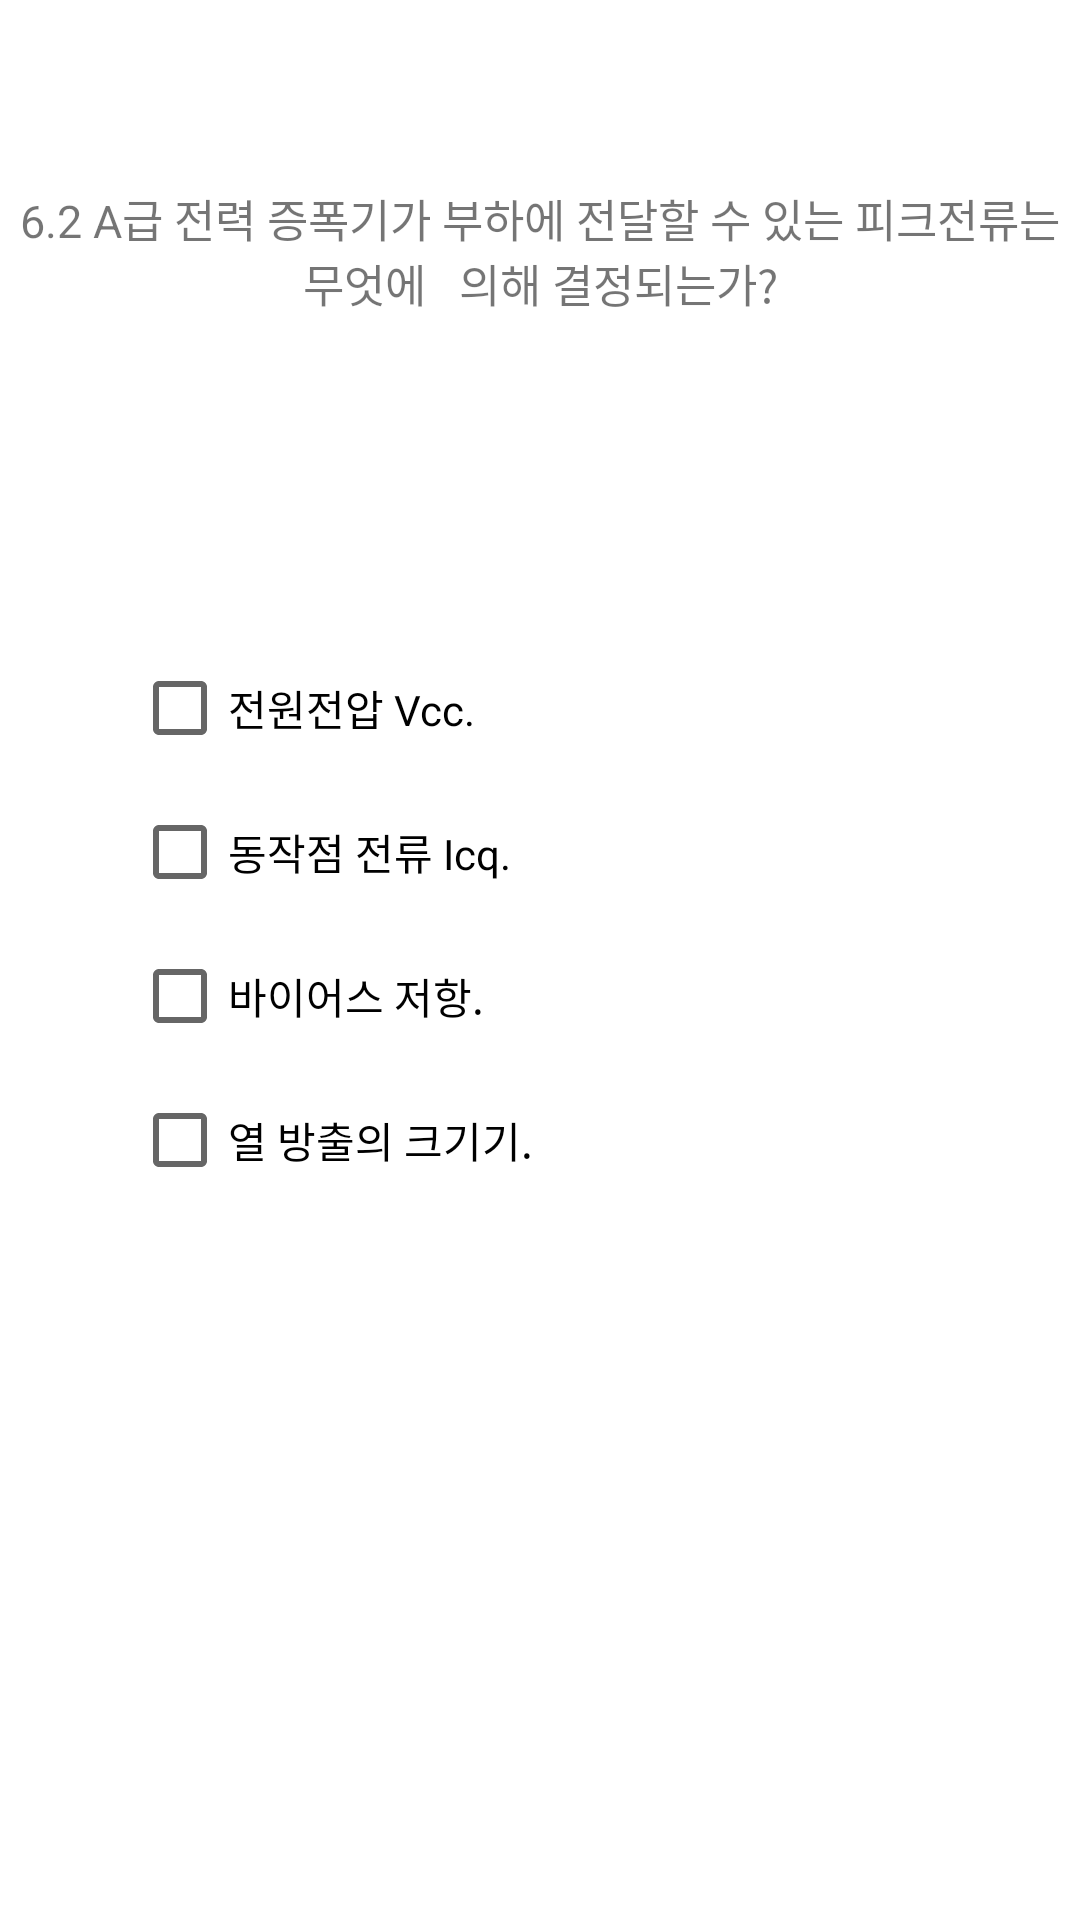

Android layout source for this screen:
<!-- AndroidManifest.xml: application theme Theme.Ans22 -->
<!-- res/layout/activity_elecchapter62.xml -->
<?xml version="1.0" encoding="utf-8"?>
<androidx.constraintlayout.widget.ConstraintLayout xmlns:android="http://schemas.android.com/apk/res/android"
    xmlns:app="http://schemas.android.com/apk/res-auto"
    xmlns:tools="http://schemas.android.com/tools"
    android:layout_width="match_parent"
    android:layout_height="match_parent"
    tools:context=".elecchapter62">
    <TextView
        android:id="@+id/textView1"
        android:layout_width="wrap_content"
        android:layout_height="wrap_content"
        android:gravity="center"
        android:text="6.2 A급 전력 증폭기가 부하에 전달할 수 있는 피크전류는 무엇에   의해 결정되는가?"
        android:textSize="15dp"
        app:layout_constraintBottom_toBottomOf="parent"
        app:layout_constraintEnd_toEndOf="parent"
        app:layout_constraintHorizontal_bias="0.496"
        app:layout_constraintStart_toStartOf="parent"
        app:layout_constraintTop_toTopOf="parent"
        app:layout_constraintVertical_bias="0.104" />



    <CheckBox
        android:id="@+id/elec_b621"
        android:layout_width="wrap_content"
        android:layout_height="wrap_content"
        android:layout_marginStart="44dp"
        android:layout_marginTop="212dp"
        android:text="전원전압 Vcc."
        app:layout_constraintStart_toStartOf="parent"
        app:layout_constraintTop_toTopOf="parent"></CheckBox>

    <CheckBox
        android:id="@+id/elec_b622"
        android:layout_width="wrap_content"
        android:layout_height="wrap_content"
        android:layout_marginStart="44dp"
        android:layout_marginTop="260dp"
        android:text="동작점 전류 Icq."
        app:layout_constraintStart_toStartOf="parent"
        app:layout_constraintTop_toTopOf="parent"></CheckBox>

    <CheckBox
        android:id="@+id/elec_b623"
        android:layout_width="wrap_content"
        android:layout_height="wrap_content"
        android:layout_marginStart="44dp"
        android:layout_marginTop="308dp"
        android:text="바이어스 저항."
        app:layout_constraintStart_toStartOf="parent"
        app:layout_constraintTop_toTopOf="parent"
        ></CheckBox>

    <CheckBox
        android:id="@+id/elec_b624"
        android:layout_width="wrap_content"
        android:layout_height="wrap_content"
        android:layout_marginStart="44dp"
        android:layout_marginTop="356dp"
        android:text="열 방출의 크기기."
       app:layout_constraintStart_toStartOf="parent"
        app:layout_constraintTop_toTopOf="parent"></CheckBox>

</androidx.constraintlayout.widget.ConstraintLayout>
<!-- resources referenced by this layout -->
<resources>
  <style name="Theme.Ans22" parent="Theme.MaterialComponents.DayNight.DarkActionBar">
          
          <item name="colorPrimary">@color/purple_500</item>
          <item name="colorPrimaryVariant">@color/purple_700</item>
          <item name="colorOnPrimary">@color/white</item>
          
          <item name="colorSecondary">@color/teal_200</item>
          <item name="colorSecondaryVariant">@color/teal_700</item>
          <item name="colorOnSecondary">@color/black</item>
          
          <item name="android:statusBarColor">?attr/colorPrimaryVariant</item>
          
      </style>
  <!-- not gathered from this repository: default colours our renderer supplied (Android Studio template values) -->
  <color name="purple_500">#FF6200EE</color>
  <color name="purple_700">#FF3700B3</color>
  <color name="teal_200">#FF03DAC5</color>
  <color name="teal_700">#FF018786</color>
  <color name="black">#FF000000</color>
  <color name="white">#FFFFFFFF</color>
</resources>
